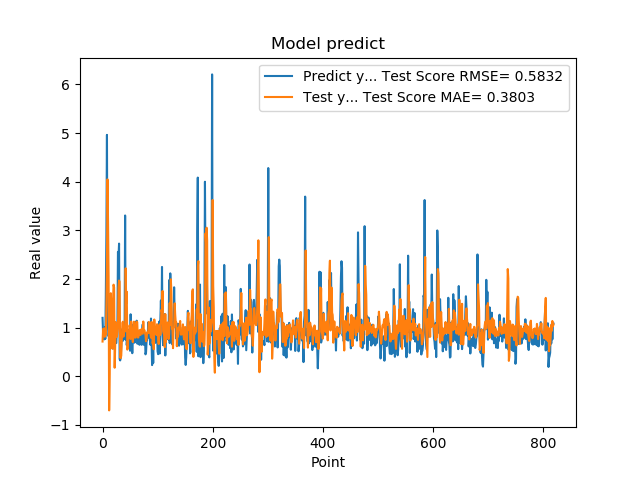

Source data for this figure (header and first rows):
1.201630949974060059e+00, 7.145104691634361904e-01
8.802530169486999512e-01, 9.737297701867561051e-01
8.531429767608642578e-01, 9.796720838912564844e-01
7.591750025749206543e-01, 9.847557193003270148e-01
1.005007982254028320e+00, 8.125857445925463995e-01
7.687720060348510742e-01, 8.945479288884145008e-01
1.740013241767883301e+00, 8.518465572794797769e-01
2.913533687591552734e+00, 1.458123113586515807e+00
4.963075160980224609e+00, 2.328213884552649660e+00
1.471215128898620605e+00, 4.047990402533265808e+00
1.000648975372314453e+00, 3.168514245352008540e+00
8.220189809799194336e-01, 2.048392489426877017e+00
9.362199902534482643e-01, -7.008002745677467393e-01
5.486897230148315430e-01, 4.947525173573385365e-02
1.111255049705505371e+00, 1.517246815483485944e+00
7.148039937019348145e-01, 1.708392829801661295e+00
1.052167057991027832e+00, 1.434335848280770431e+00
8.955980539321898304e-01, 6.383462919453679607e-01
7.769405245780944824e-01, 5.668949944786245698e-01
5.699509978294372559e-01, 1.531259895229997614e+00
8.244060277938842773e-01, 1.883907374501097687e+00
5.800840258598327637e-01, 1.825398375965310516e+00
9.488009810447691761e-01, 1.761056557527295452e-01
7.918390035629272461e-01, 6.364547986940878310e-01
6.937990188598632812e-01, 1.115142534756057957e+00
6.834830045700073242e-01, 8.568456606434718958e-01
9.433320164680479847e-01, 8.116117915818503725e-01
1.032713770866394043e+00, 8.991211195959477598e-01
2.556216001510620117e+00, 1.005508308080599100e+00
2.464895963668823242e+00, 1.820663488743339720e+00
2.728049993515014204e+00, 1.969247938001561504e+00
3.558506965637206476e-01, 1.943917457208293120e+00
3.262020051479339600e-01, 3.914025761365423350e-01
3.781589865684509277e-01, 3.738587389915709602e-01
6.306380033493041992e-01, 4.271604924169123962e-01
8.854129910469055176e-01, 7.550201917762331405e-01
9.743152856826782227e-01, 1.096646848132576402e+00
7.307389974594116211e-01, 1.123168149744750322e+00
9.521890282630921520e-01, 8.153031715578816785e-01
1.011654973030090332e+00, 9.780811516324210420e-01
7.643579840660095215e-01, 1.013993688869156529e+00
3.306220054626464844e+00, 9.217646799167109606e-01
7.543110251426696777e-01, 2.220310310963880429e+00
1.409499049186706321e+00, 1.504994080122870059e+00
6.401469707489013672e-01, 1.738201872594033581e+00
8.640019893646240234e-01, 5.489608014168271266e-01
8.469420075416564941e-01, 5.872734124360302621e-01
7.976629734039306641e-01, 9.321396537247436109e-01
9.555831551551821068e-01, 7.805580050407970871e-01
9.546210169792175293e-01, 1.046332515767272708e+00
5.251880288124084473e-01, 1.010849148510758022e+00
1.275226235389709695e+00, 7.681891109140773777e-01
8.355640172958374023e-01, 1.126793696715078674e+00
7.640249729156494141e-01, 9.490977470826609252e-01
4.752210080623626154e-01, 8.304932993264082519e-01
7.414129972457885742e-01, 7.034644246614244478e-01
1.069700956344604492e+00, 8.391016518517283584e-01
7.892770171165466309e-01, 1.123177261173298858e+00
6.914690136909484863e-01, 1.013488336902983011e+00
7.093830108642578125e-01, 7.964505357842656119e-01
1.115731000900268555e+00, 7.952848752299868096e-01
... 759 more rows
